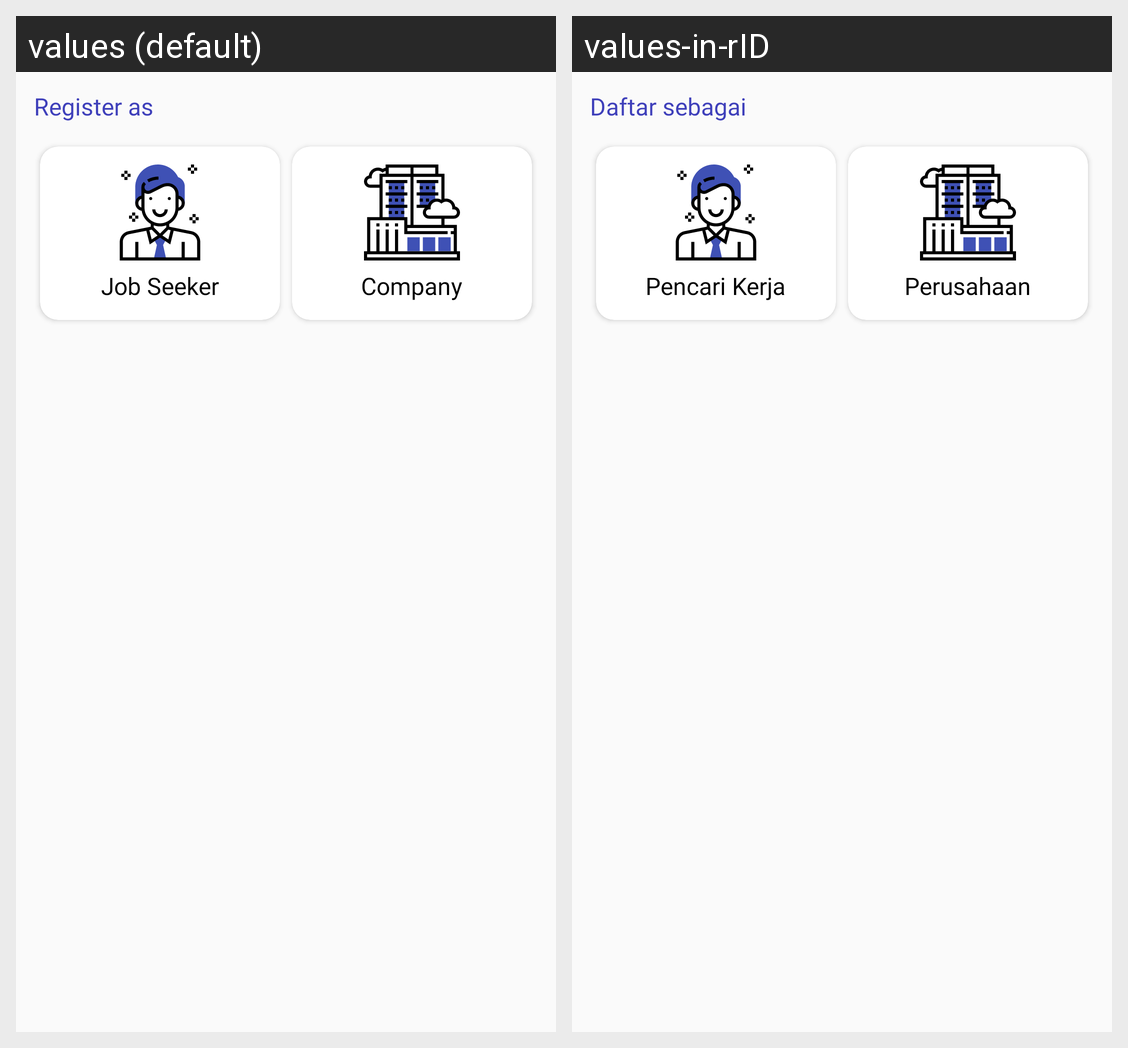

The same Android screen rendered under two of its app's locales, left to right. List the strings drawn on it with the default value and each locale's translation.
Android screen res/layout/fragment_bottom_sheet_select_role.xml rendered under 2 locales, left to right: values (default), values-in-rID. Device: Nexus 5 (rendered at 1080×1920; each locale shown at half size, 540×960, under a caption strip naming it); theme AppTheme.
Strings drawn on this screen, with the default value and each locale's value (text and hints the layout hard-codes, and strings that could not be matched under every locale, appear in the picture but are not listed):

select_role
  values: Register as
  values-in-rID: Daftar sebagai

job_seeker
  values: Job Seeker
  values-in-rID: Pencari Kerja

company
  values: Company
  values-in-rID: Perusahaan
